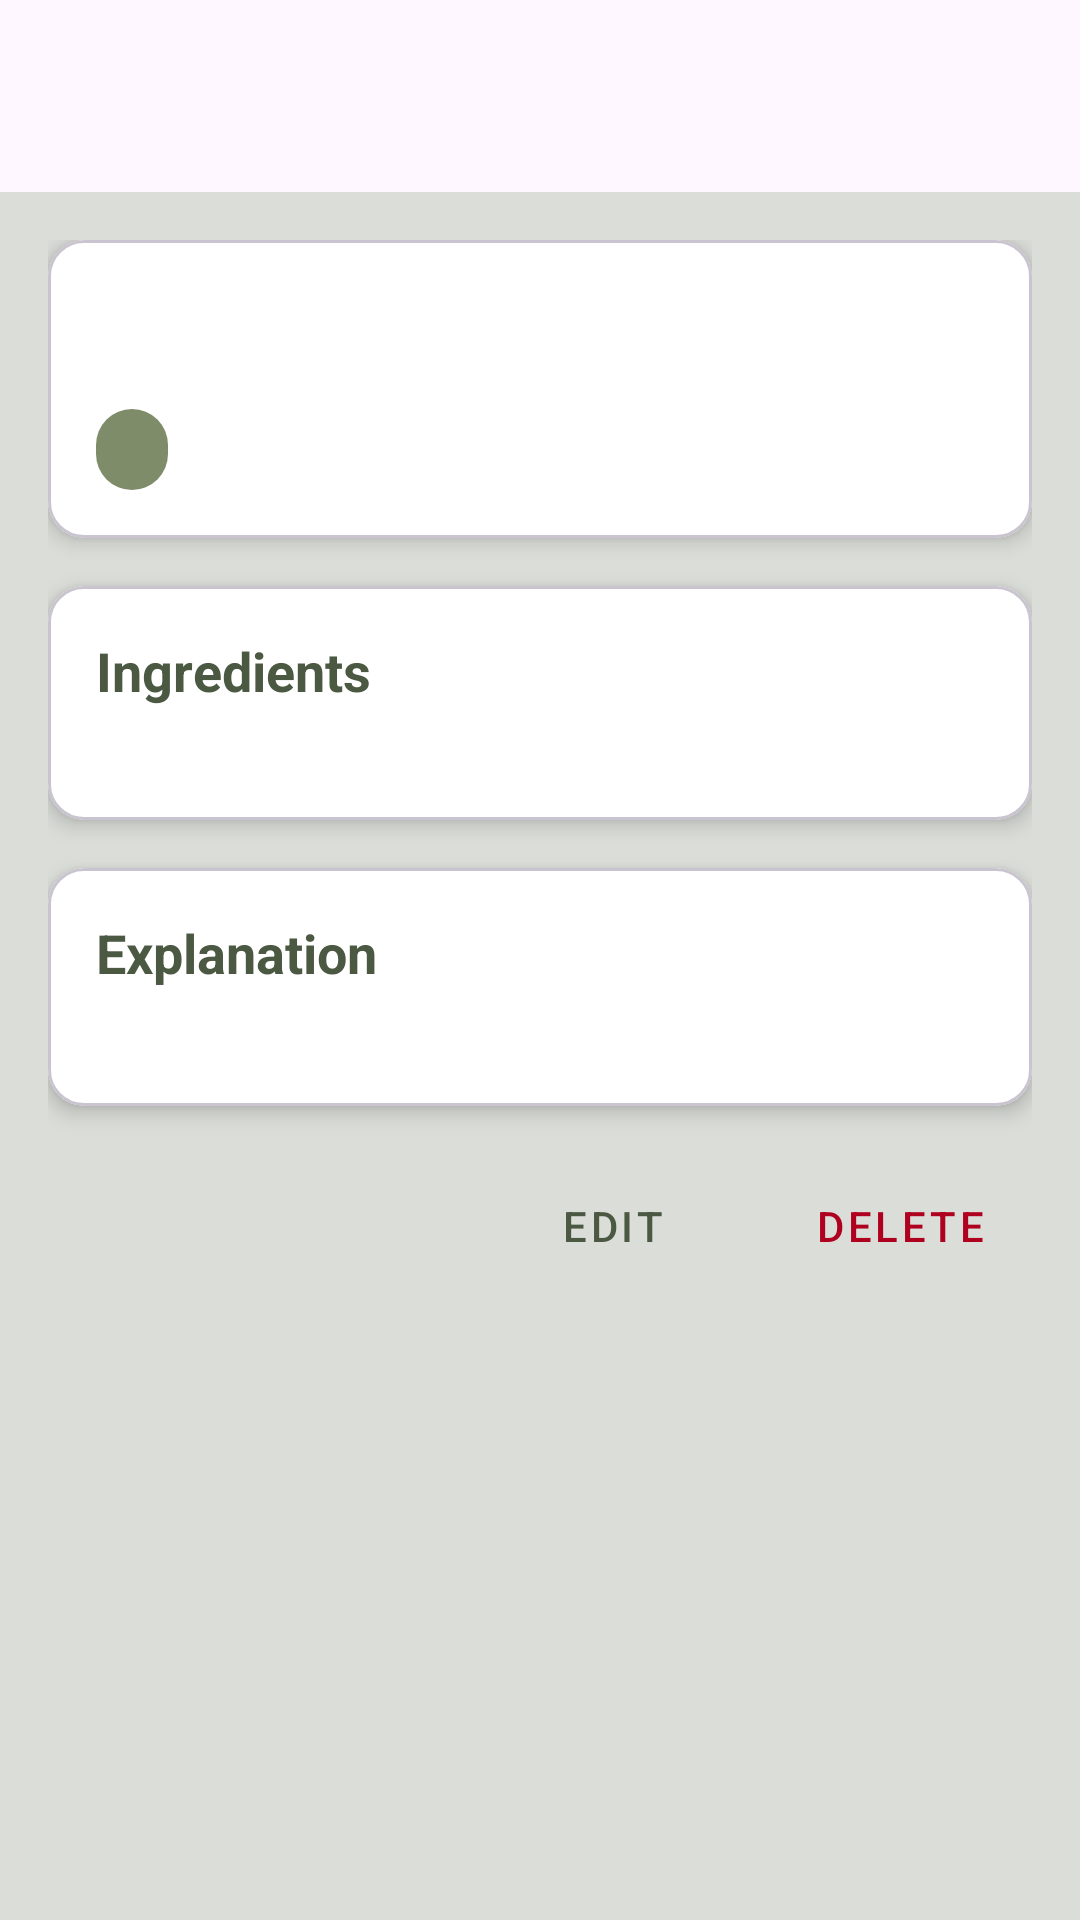

Write the Android layout XML for this screen, with the resource values it uses.
<!-- AndroidManifest.xml: application theme Theme.IngredientInsight -->
<!-- res/layout/activity_product_detail.xml -->
<?xml version="1.0" encoding="utf-8"?>
<androidx.coordinatorlayout.widget.CoordinatorLayout xmlns:android="http://schemas.android.com/apk/res/android"
    xmlns:app="http://schemas.android.com/apk/res-auto"
    xmlns:tools="http://schemas.android.com/tools"
    android:layout_width="match_parent"
    android:layout_height="match_parent"
    android:background="#DADDD8"
    android:fitsSystemWindows="true">

    <com.google.android.material.appbar.AppBarLayout
        android:id="@+id/appBarLayout"
        android:layout_width="match_parent"
        android:layout_height="wrap_content"
        android:background="?attr/colorSurface"
        android:theme="@style/ThemeOverlay.MaterialComponents.ActionBar">

        <com.google.android.material.appbar.MaterialToolbar
            android:id="@+id/toolbar"
            android:layout_width="match_parent"
            android:layout_height="?attr/actionBarSize" />

    </com.google.android.material.appbar.AppBarLayout>

    <androidx.core.widget.NestedScrollView
        android:layout_width="match_parent"
        android:layout_height="match_parent"
        app:layout_behavior="@string/appbar_scrolling_view_behavior">

        <androidx.constraintlayout.widget.ConstraintLayout
            android:layout_width="match_parent"
            android:layout_height="wrap_content"
            android:padding="16dp">

            <com.google.android.material.card.MaterialCardView
                android:id="@+id/headerCard"
                android:layout_width="match_parent"
                android:layout_height="wrap_content"
                app:cardBackgroundColor="@android:color/white"
                app:cardCornerRadius="12dp"
                app:cardElevation="4dp"
                app:layout_constraintTop_toTopOf="parent">

                <androidx.constraintlayout.widget.ConstraintLayout
                    android:layout_width="match_parent"
                    android:layout_height="wrap_content"
                    android:padding="16dp">

                    <TextView
                        android:id="@+id/textDetailName"
                        android:layout_width="0dp"
                        android:layout_height="wrap_content"
                        android:textColor="#4B5842"
                        android:textSize="24sp"
                        android:textStyle="bold"
                        app:layout_constraintStart_toStartOf="parent"
                        app:layout_constraintTop_toTopOf="parent"
                        tools:text="Product Name" />

                    <TextView
                        android:id="@+id/textDetailHealthLabel"
                        android:layout_width="wrap_content"
                        android:layout_height="wrap_content"
                        android:layout_marginTop="8dp"
                        android:background="@drawable/bg_health_badge"
                        android:paddingStart="12dp"
                        android:paddingTop="4dp"
                        android:paddingEnd="12dp"
                        android:paddingBottom="4dp"
                        android:textColor="@android:color/white"
                        android:textSize="14sp"
                        app:layout_constraintStart_toStartOf="parent"
                        app:layout_constraintTop_toBottomOf="@id/textDetailName"
                        tools:text="Healthy" />

                    <TextView
                        android:id="@+id/textDetailScore"
                        android:layout_width="wrap_content"
                        android:layout_height="wrap_content"
                        android:layout_marginStart="8dp"
                        android:textColor="#4B5842"
                        android:textSize="14sp"
                        android:textStyle="bold"
                        app:layout_constraintBottom_toBottomOf="@id/textDetailHealthLabel"
                        app:layout_constraintStart_toEndOf="@id/textDetailHealthLabel"
                        app:layout_constraintTop_toTopOf="@id/textDetailHealthLabel"
                        tools:text="Score: 9/10" />

                </androidx.constraintlayout.widget.ConstraintLayout>
            </com.google.android.material.card.MaterialCardView>

            <com.google.android.material.card.MaterialCardView
                android:id="@+id/ingredientsCard"
                android:layout_width="match_parent"
                android:layout_height="wrap_content"
                android:layout_marginTop="16dp"
                app:cardBackgroundColor="@android:color/white"
                app:cardCornerRadius="12dp"
                app:cardElevation="4dp"
                app:layout_constraintTop_toBottomOf="@id/headerCard">

                <LinearLayout
                    android:layout_width="match_parent"
                    android:layout_height="wrap_content"
                    android:orientation="vertical"
                    android:padding="16dp">

                    <TextView
                        android:layout_width="wrap_content"
                        android:layout_height="wrap_content"
                        android:text="Ingredients"
                        android:textColor="#4B5842"
                        android:textSize="18sp"
                        android:textStyle="bold" />

                    <TextView
                        android:id="@+id/textDetailIngredients"
                        android:layout_width="match_parent"
                        android:layout_height="wrap_content"
                        android:layout_marginTop="4dp"
                        android:justificationMode="inter_word"
                        android:lineSpacingExtra="2dp"
                        android:textColor="#4B5842"
                        android:textSize="13sp"
                        tools:text="• Sugar
• Salt
• Water
• Wheat flour
• Spices
• Herbs
• Flavor enhancers" />

                </LinearLayout>
            </com.google.android.material.card.MaterialCardView>

            <com.google.android.material.card.MaterialCardView
                android:id="@+id/explanationCard"
                android:layout_width="match_parent"
                android:layout_height="wrap_content"
                android:layout_marginTop="16dp"
                app:cardBackgroundColor="@android:color/white"
                app:cardCornerRadius="12dp"
                app:cardElevation="4dp"
                app:layout_constraintTop_toBottomOf="@id/ingredientsCard">

                <LinearLayout
                    android:layout_width="match_parent"
                    android:layout_height="wrap_content"
                    android:orientation="vertical"
                    android:padding="16dp">

                    <TextView
                        android:layout_width="wrap_content"
                        android:layout_height="wrap_content"
                        android:text="Explanation"
                        android:textColor="#4B5842"
                        android:textSize="18sp"
                        android:textStyle="bold" />

                    <TextView
                        android:id="@+id/textDetailExplanation"
                        android:layout_width="match_parent"
                        android:layout_height="wrap_content"
                        android:layout_marginTop="4dp"
                        android:lineSpacingExtra="4dp"
                        android:textColor="#4B5842"
                        android:textSize="14sp"
                        tools:text="This product is considered healthy because..." />

                </LinearLayout>
            </com.google.android.material.card.MaterialCardView>

            <LinearLayout
                android:layout_width="0dp"
                android:layout_height="wrap_content"
                android:layout_marginTop="16dp"
                android:gravity="end"
                android:orientation="horizontal"
                app:layout_constraintEnd_toEndOf="parent"
                app:layout_constraintStart_toStartOf="parent"
                app:layout_constraintTop_toBottomOf="@id/explanationCard">

                <Button
                    android:id="@+id/buttonEditProduct"
                    style="@style/Widget.MaterialComponents.Button.TextButton"
                    android:layout_width="wrap_content"
                    android:layout_height="wrap_content"
                    android:text="Edit"
                    android:textColor="#4B5842" />

                <Button
                    android:id="@+id/buttonDeleteProduct"
                    style="@style/Widget.MaterialComponents.Button.TextButton"
                    android:layout_width="wrap_content"
                    android:layout_height="wrap_content"
                    android:layout_marginStart="8dp"
                    android:text="Delete"
                    android:textColor="#B00020" />

            </LinearLayout>

        </androidx.constraintlayout.widget.ConstraintLayout>
    </androidx.core.widget.NestedScrollView>
</androidx.coordinatorlayout.widget.CoordinatorLayout>
<!-- resources referenced by this layout -->
<resources>
  <!-- drawable bg_health_badge (drawable) -->
  <?xml version="1.0" encoding="utf-8"?>
  <shape xmlns:android="http://schemas.android.com/apk/res/android"
      android:shape="rectangle">
  
      <corners android:radius="999dp" />
  
      
      <solid android:color="#7E8C69" />
  
      <padding
          android:left="8dp"
          android:top="4dp"
          android:right="8dp"
          android:bottom="4dp" />
  
  </shape>
  <style name="Theme.IngredientInsight" parent="Base.Theme.IngredientInsight" />
  <style name="Base.Theme.IngredientInsight" parent="Theme.Material3.DayNight.NoActionBar">
          <item name="colorPrimary">@color/alabasterGrey</item>
          <item name="colorPrimaryVariant">@color/alabasterGrey</item>
          <item name="colorOnPrimary">@color/ebony</item>
      </style>
  <color name="alabasterGrey">#DADDD8</color>
  <color name="ebony">#4B5842</color>
</resources>
